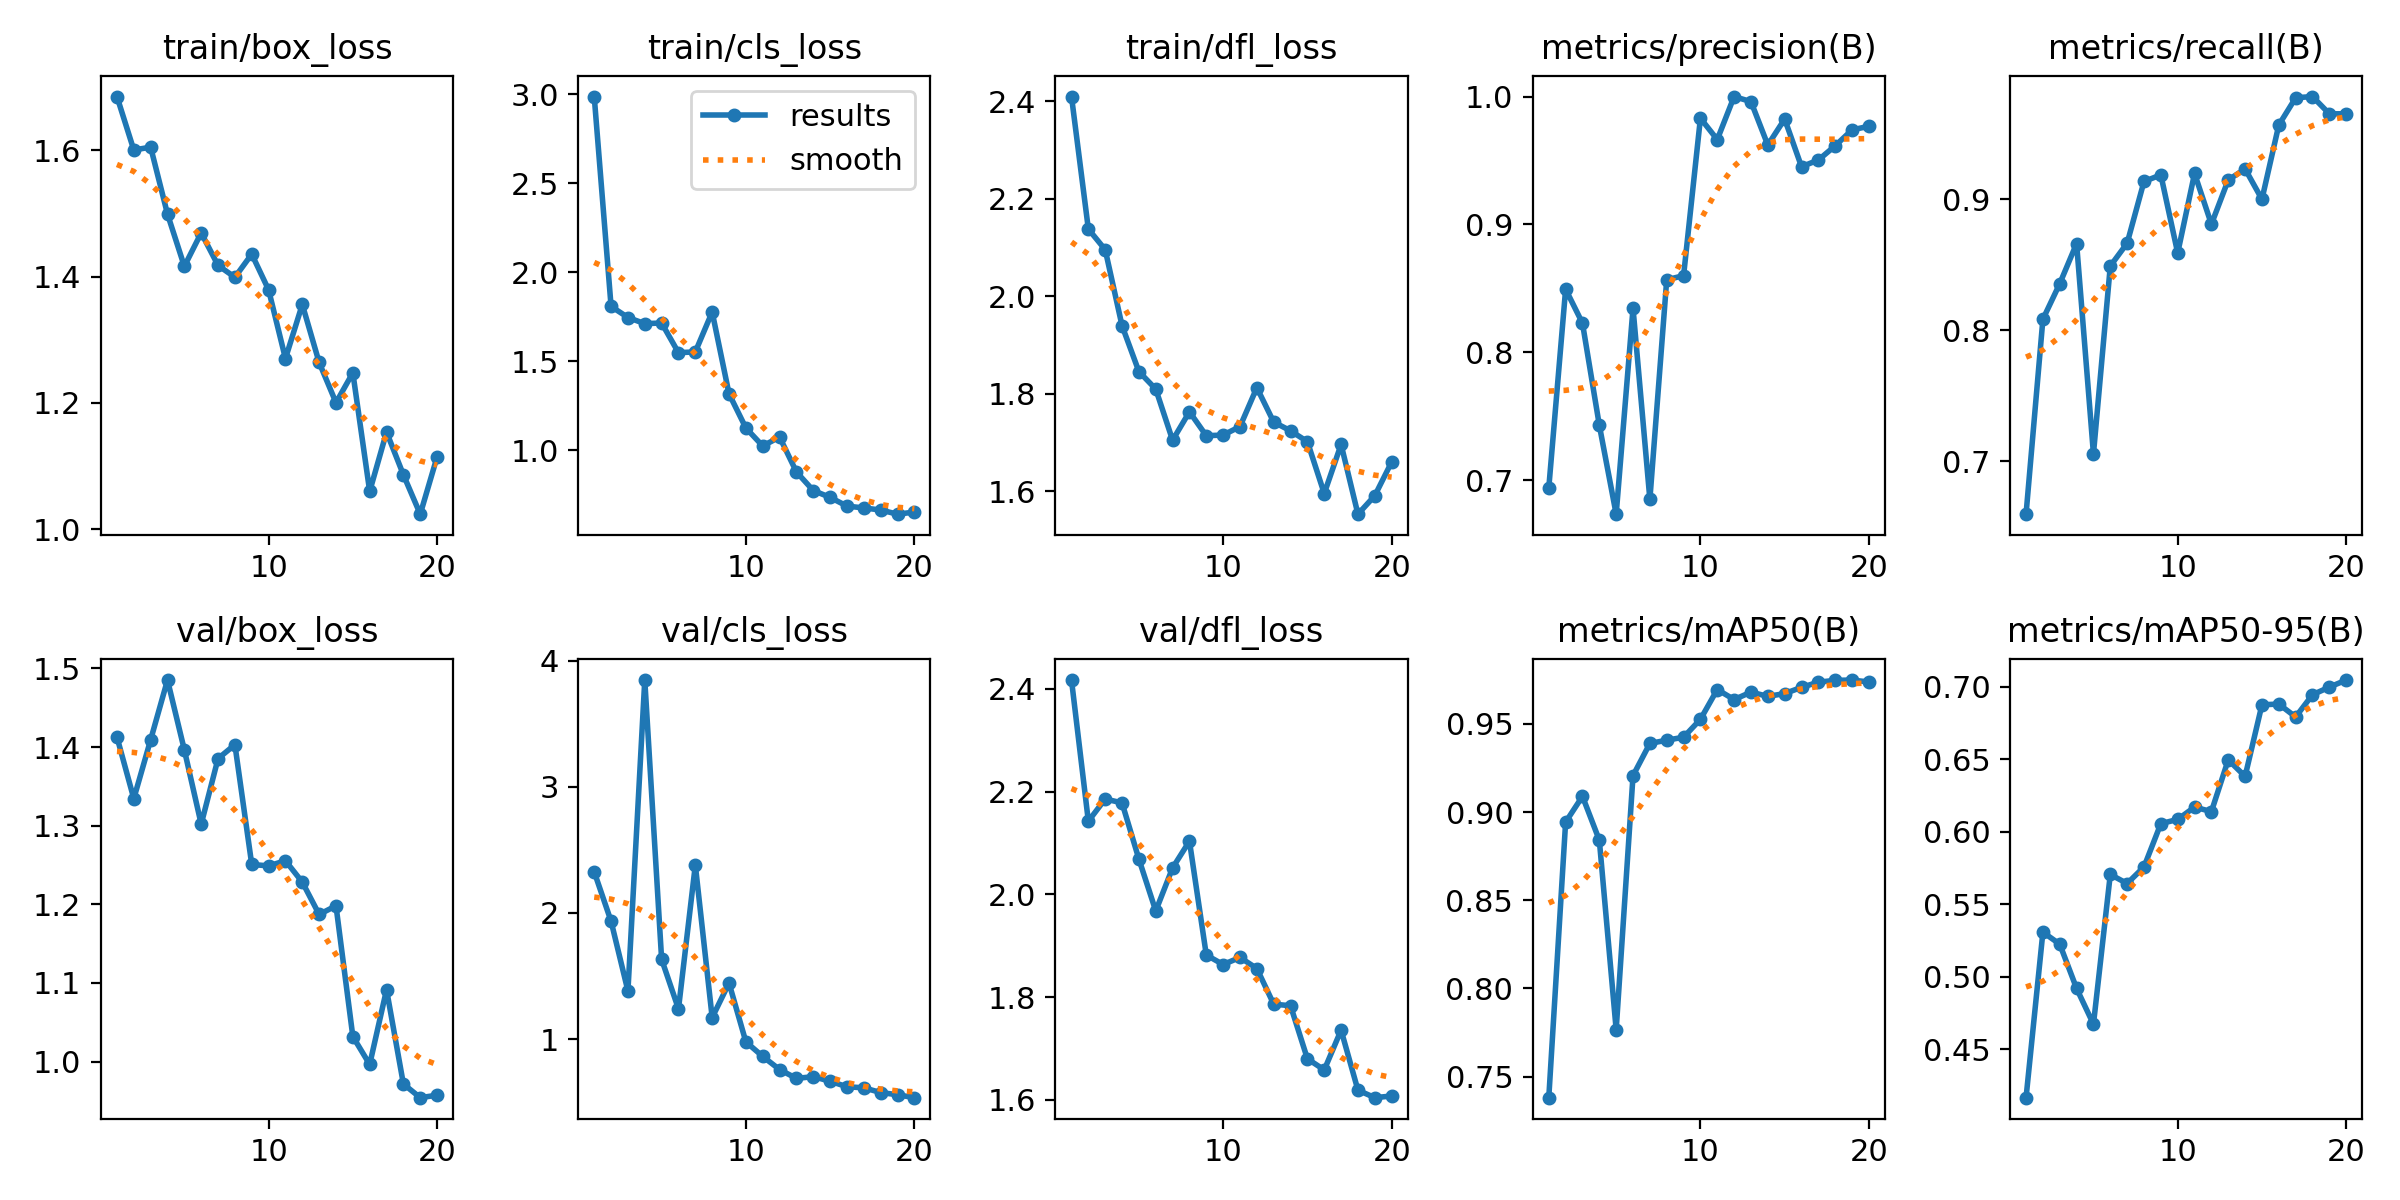

Values plotted in this chart, from the file beside it:
epoch, time, train/box_loss, train/cls_loss, train/dfl_loss, metrics/precision(B), metrics/recall(B), metrics/mAP50(B), metrics/mAP50-95(B), val/box_loss, val/cls_loss, val/dfl_loss, lr/pg0, lr/pg1, lr/pg2
1, 19.94, 1.685, 2.986, 2.41, 0.6939, 0.6596, 0.738, 0.4167, 1.413, 2.325, 2.417, 0.0856, 0.0016, 0.0016
2, 53.85, 1.6, 1.808, 2.138, 0.8493, 0.8084, 0.8943, 0.5309, 1.334, 1.934, 2.142, 0.07014, 0.003137, 0.003137
3, 81.43, 1.605, 1.746, 2.096, 0.8227, 0.8355, 0.9089, 0.5226, 1.409, 1.382, 2.185, 0.0545, 0.004505, 0.004505
4, 104.7, 1.499, 1.711, 1.94, 0.7429, 0.8661, 0.884, 0.492, 1.485, 3.845, 2.178, 0.03871, 0.005705, 0.005705
5, 140.6, 1.416, 1.715, 1.846, 0.6734, 0.7056, 0.7765, 0.4674, 1.396, 1.632, 2.068, 0.02274, 0.006737, 0.006737
6, 175.7, 1.469, 1.548, 1.81, 0.8344, 0.849, 0.9206, 0.5707, 1.302, 1.239, 1.968, 0.007525, 0.007525, 0.007525
7, 218.6, 1.418, 1.553, 1.705, 0.685, 0.8664, 0.9389, 0.5644, 1.385, 2.379, 2.051, 0.00703, 0.00703, 0.00703
8, 254.2, 1.399, 1.776, 1.763, 0.8567, 0.9135, 0.9407, 0.5759, 1.403, 1.171, 2.103, 0.006535, 0.006535, 0.006535
9, 294.5, 1.436, 1.317, 1.714, 0.8599, 0.9185, 0.9424, 0.6057, 1.251, 1.444, 1.882, 0.00604, 0.00604, 0.00604
10, 345.9, 1.379, 1.125, 1.715, 0.983, 0.8589, 0.9526, 0.6086, 1.249, 0.9782, 1.863, 0.005545, 0.005545, 0.005545
11, 396.8, 1.27, 1.024, 1.733, 0.9664, 0.9196, 0.9695, 0.6171, 1.255, 0.8628, 1.877, 0.00505, 0.00505, 0.00505
12, 444.4, 1.356, 1.075, 1.813, 1, 0.8809, 0.9638, 0.614, 1.228, 0.7588, 1.856, 0.004555, 0.004555, 0.004555
13, 471.5, 1.264, 0.8788, 1.742, 0.996, 0.9146, 0.968, 0.6498, 1.187, 0.6884, 1.786, 0.00406, 0.00406, 0.00406
14, 498.6, 1.201, 0.7743, 1.724, 0.9621, 0.923, 0.9656, 0.6383, 1.198, 0.7026, 1.783, 0.003565, 0.003565, 0.003565
15, 529.2, 1.248, 0.7359, 1.702, 0.9824, 0.8999, 0.9672, 0.6877, 1.032, 0.666, 1.68, 0.00307, 0.00307, 0.00307
16, 575.9, 1.06, 0.6868, 1.595, 0.9451, 0.9565, 0.9707, 0.6882, 0.9964, 0.6224, 1.658, 0.002575, 0.002575, 0.002575
17, 606, 1.154, 0.6766, 1.696, 0.9504, 0.9773, 0.9737, 0.6793, 1.091, 0.6139, 1.736, 0.00208, 0.00208, 0.00208
18, 639.1, 1.086, 0.6649, 1.553, 0.9615, 0.9783, 0.9747, 0.6946, 0.9716, 0.5766, 1.619, 0.001585, 0.001585, 0.001585
19, 687.2, 1.024, 0.6416, 1.591, 0.9739, 0.9651, 0.9749, 0.6999, 0.9542, 0.559, 1.604, 0.00109, 0.00109, 0.00109
20, 726.7, 1.115, 0.6534, 1.66, 0.9768, 0.9651, 0.9738, 0.7048, 0.9573, 0.5359, 1.607, 0.000595, 0.000595, 0.000595
